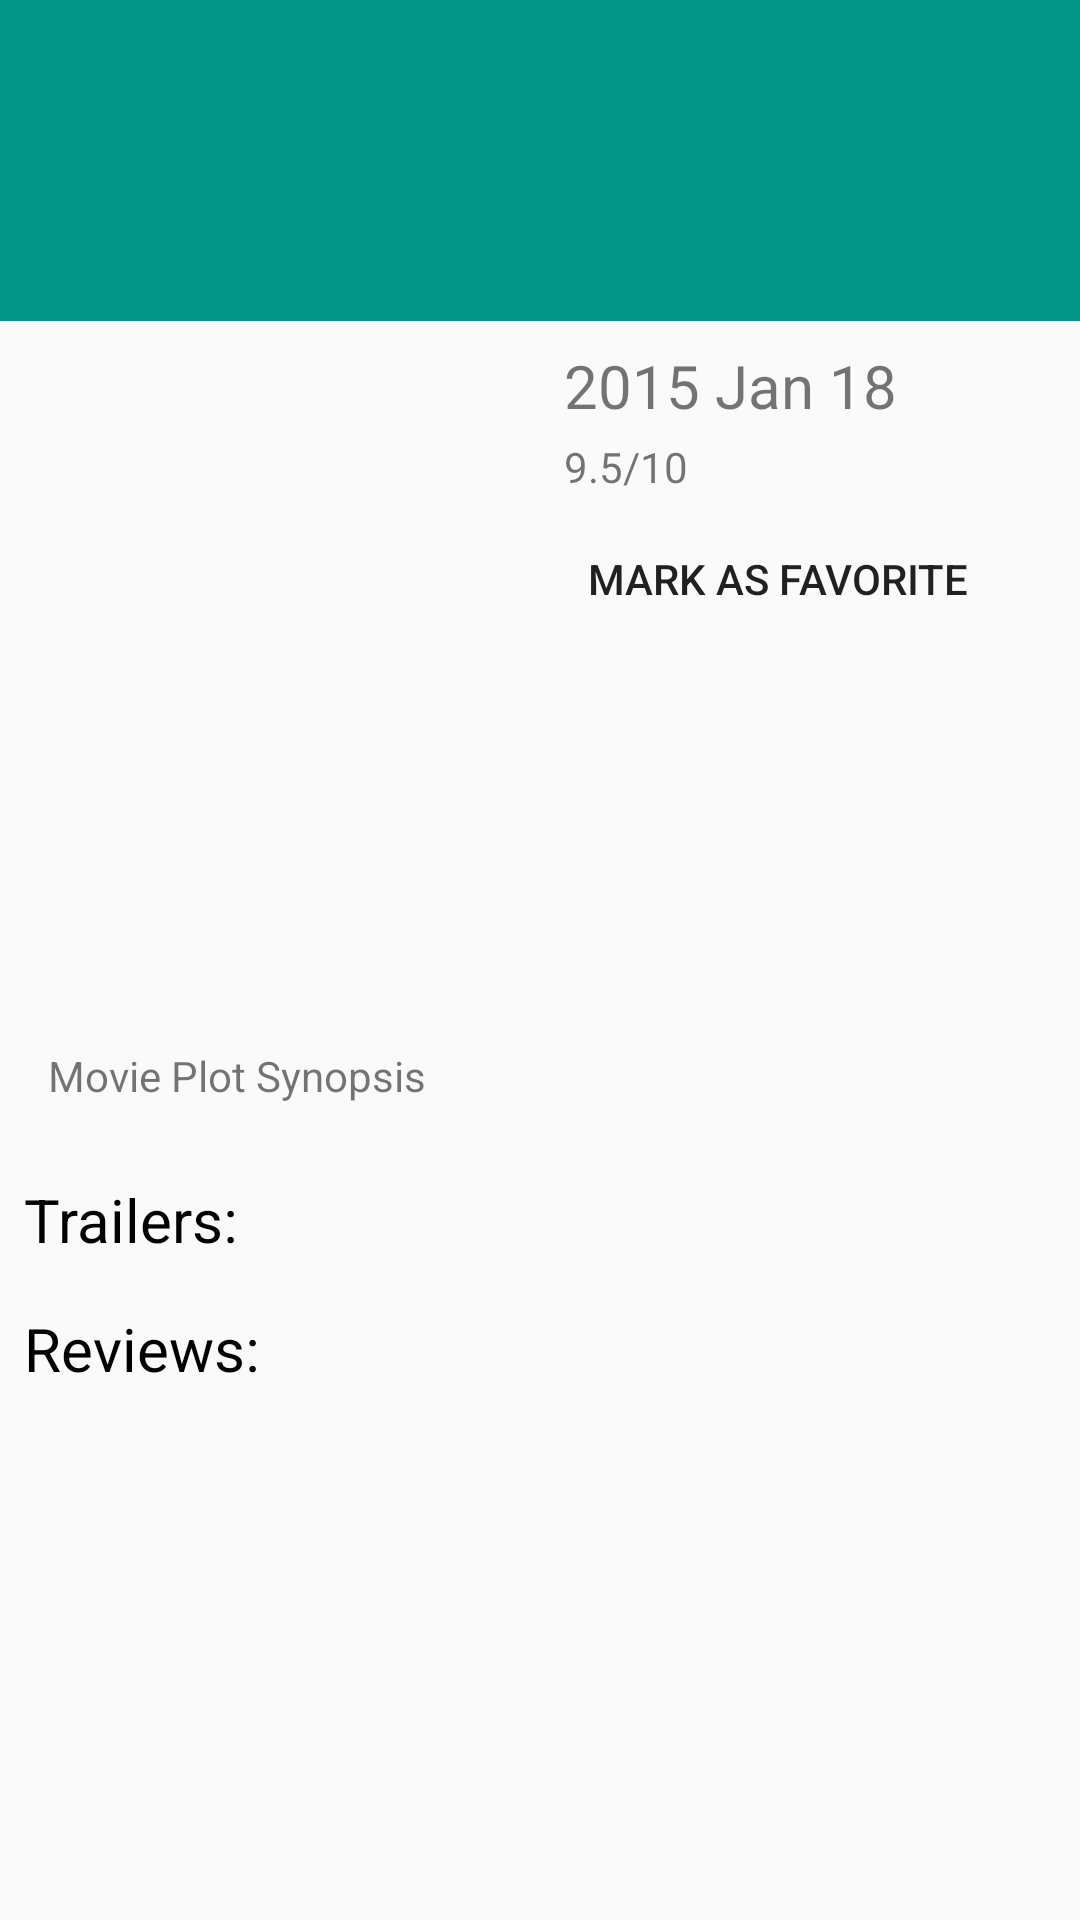

Here is an Android app screen rendered from its layout file. Give the layout XML and the strings, colors and styles it references.
<!-- AndroidManifest.xml: application theme AppTheme -->
<!-- res/layout/fragment_movie_detail.xml -->
<?xml version="1.0" encoding="utf-8"?>
<LinearLayout xmlns:android="http://schemas.android.com/apk/res/android"
    xmlns:tool="http://schemas.android.com/tools"
    android:layout_width="match_parent"
    android:layout_height="match_parent"
    android:orientation="vertical"
    android:paddingBottom="@dimen/global_margin">

    <RelativeLayout
        android:layout_width="match_parent"
        android:layout_height="wrap_content">

        <TextView
            android:id="@+id/tv_movie_title"
            android:layout_width="match_parent"
            android:layout_height="wrap_content"
            android:background="@color/green"
            android:paddingBottom="@dimen/global_margin_4x"
            android:paddingLeft="@dimen/global_margin_2x"
            android:paddingRight="@dimen/global_margin_2x"
            android:paddingTop="@dimen/global_margin_4x"
            android:textColor="@color/white"
            android:textSize="@dimen/text_huge"
            tool:text="Chappie" />

    </RelativeLayout>

    <include
        layout="@layout/movie_details"
        android:layout_width="wrap_content"
        android:layout_height="wrap_content" />

    <View
        android:layout_width="match_parent"
        android:layout_height="1dp"
        android:layout_marginTop="@dimen/global_margin"
        android:background="@color/divider_gray" />

    <TextView
        android:layout_width="wrap_content"
        android:layout_height="wrap_content"
        android:layout_marginLeft="@dimen/global_margin"
        android:layout_marginTop="@dimen/global_margin_2x"
        android:text="@string/trailers"
        android:textColor="@android:color/black"
        android:textSize="@dimen/text_large" />

    <android.support.v7.widget.RecyclerView
        android:id="@+id/rvMovieTrailers"
        android:layout_width="match_parent"
        android:layout_height="wrap_content"
        android:layout_marginBottom="@dimen/global_margin_2x"
        android:layout_marginLeft="@dimen/global_margin" />

    <TextView
        android:layout_width="wrap_content"
        android:layout_height="wrap_content"
        android:layout_marginLeft="@dimen/global_margin"
        android:text="@string/reviews"
        android:textColor="@android:color/black"
        android:textSize="@dimen/text_large" />

    <android.support.v7.widget.RecyclerView
        android:id="@+id/rvMovieReviews"
        android:layout_width="match_parent"
        android:layout_height="wrap_content" />

</LinearLayout>
<!-- res/layout/movie_details.xml (included above) -->
<?xml version="1.0" encoding="utf-8"?>
<RelativeLayout xmlns:android="http://schemas.android.com/apk/res/android"
    xmlns:tool="http://schemas.android.com/tools"
    android:layout_width="match_parent"
    android:layout_height="match_parent"
    android:fillViewport="true"
    android:paddingTop="@dimen/global_margin">

    <ImageView
        android:id="@+id/movie_poster"
        android:layout_width="@dimen/movie_poster_width"
        android:layout_height="@dimen/movie_poster_height"
        android:layout_marginLeft="@dimen/global_margin_3x" />

    <LinearLayout
        android:layout_width="wrap_content"
        android:layout_height="wrap_content"
        android:layout_marginLeft="@dimen/global_margin_3x"
        android:layout_toRightOf="@+id/movie_poster"
        android:orientation="vertical">

        <TextView
            android:id="@+id/tv_release_date"
            android:layout_width="wrap_content"
            android:layout_height="wrap_content"
            android:textSize="@dimen/text_large"
            tool:text="2015 Jan 18" />

        <TextView
            android:id="@+id/tv_vote_average"
            android:layout_width="wrap_content"
            android:layout_height="wrap_content"
            android:layout_marginTop="@dimen/global_margin_small"
            android:textSize="@dimen/text_medium"
            tool:text="9.5/10" />

        <Button
            android:id="@+id/button_mark_as_favorite"
            style="@style/lightBlueButton"
            android:layout_marginTop="@dimen/global_margin_small"
            android:text="@string/mark_as_favorite" />

        <Button
            android:id="@+id/button_remove_from_favorite"
            style="@style/lightBlueButton"
            android:layout_marginTop="@dimen/global_margin_small"
            android:text="@string/remove_from_favorite"
            android:visibility="gone" />

    </LinearLayout>

    <TextView
        android:id="@+id/tv_plot_synopsis"
        android:layout_width="wrap_content"
        android:layout_height="wrap_content"
        android:layout_below="@+id/movie_poster"
        android:layout_marginLeft="@dimen/global_margin_2x"
        android:layout_marginRight="@dimen/global_margin_2x"
        android:layout_marginTop="@dimen/global_margin_3x"
        tool:text="Movie Plot Synopsis" />
</RelativeLayout>
<!-- resources referenced by this layout -->
<resources>
  <color name="green">#009788</color>
  <color name="white">#FFFFFF</color>
  <dimen name="global_margin">8dp</dimen>
  <dimen name="global_margin_2x">16dp</dimen>
  <dimen name="global_margin_3x">24dp</dimen>
  <dimen name="global_margin_4x">32dp</dimen>
  <dimen name="global_margin_small">4dp</dimen>
  <dimen name="movie_poster_height">210dp</dimen>
  <dimen name="movie_poster_width">140dp</dimen>
  <dimen name="text_huge">32sp</dimen>
  <dimen name="text_large">20sp</dimen>
  <dimen name="text_medium">14sp</dimen>
  <string name="mark_as_favorite">Mark as favorite</string>
  <string name="remove_from_favorite">Remove from favorite</string>
  <string name="reviews">Reviews:</string>
  <string name="trailers">Trailers:</string>
  <style name="lightBlueButton">
          <item name="android:layout_width">wrap_content</item>
          <item name="android:layout_height">wrap_content</item>
          <item name="android:background">@drawable/light_green_btn_selector</item>
          <item name="android:paddingLeft">@dimen/global_margin</item>
          <item name="android:paddingRight">@dimen/global_margin</item>
          <item name="android:textColor">@color/light_green_text</item>
      </style>
  <style name="AppTheme" parent="Theme.AppCompat.Light.DarkActionBar">
          
          <item name="colorPrimary">@color/colorPrimary</item>
          <item name="colorPrimaryDark">@color/colorPrimaryDark</item>
          <item name="colorAccent">@color/colorAccent</item>
      </style>
  <!-- drawable light_green_btn_selector (drawable) -->
  <?xml version="1.0" encoding="utf-8"?>
  <selector xmlns:android="http://schemas.android.com/apk/res/android">
      <item android:drawable="@color/green" android:state_pressed="true" />
  
      <item android:drawable="@color/light_green" />
  </selector>
  <color name="colorPrimary">#212121</color>
  <color name="colorPrimaryDark">#010101</color>
  <color name="colorAccent">#FF4081</color>
</resources>
